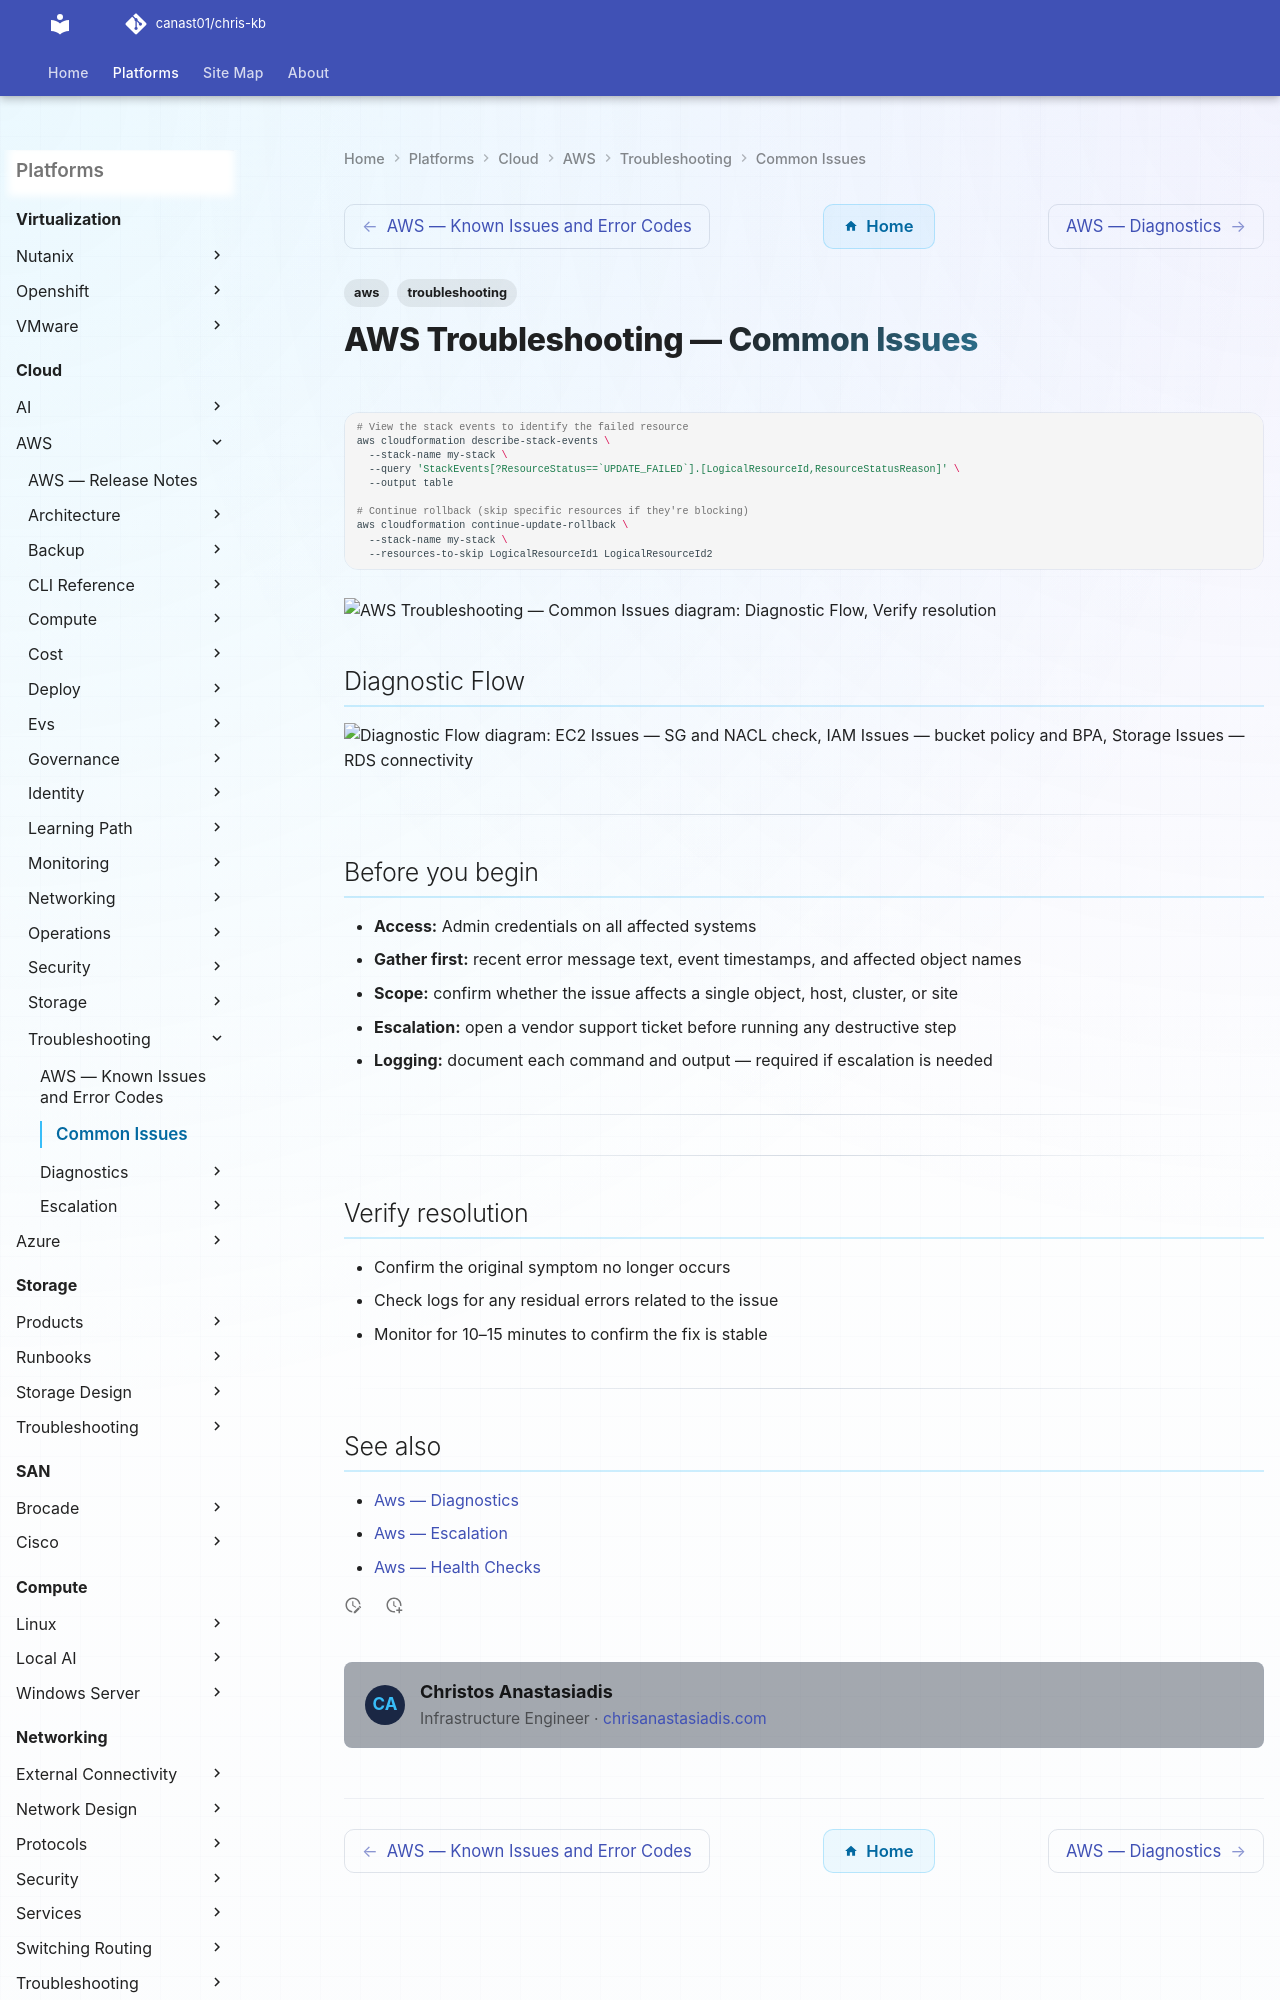

repository: canast01/chris-kb · page: cloud/aws/troubleshooting/common-issues/index.html · generator: mkdocs

---
tags:
  - aws
  - troubleshooting
search:
  boost: 1.5
---
# AWS Troubleshooting — Common Issues

```bash
# View the stack events to identify the failed resource
aws cloudformation describe-stack-events \
  --stack-name my-stack \
  --query 'StackEvents[?ResourceStatus==`UPDATE_FAILED`].[LogicalResourceId,ResourceStatusReason]' \
  --output table

# Continue rollback (skip specific resources if they're blocking)
aws cloudformation continue-update-rollback \
  --stack-name my-stack \
  --resources-to-skip LogicalResourceId1 LogicalResourceId2
```

```d2
direction: down

symptom: Identify Symptom {shape: diamond}
diagnostic_flow: "Diagnostic Flow" {shape: rectangle}
verify_resolution: "Verify resolution" {shape: rectangle}
resolution: Resolve or Escalate {shape: oval}

symptom -> diagnostic_flow: investigate
symptom -> verify_resolution: investigate
diagnostic_flow -> resolution
verify_resolution -> resolution
```
